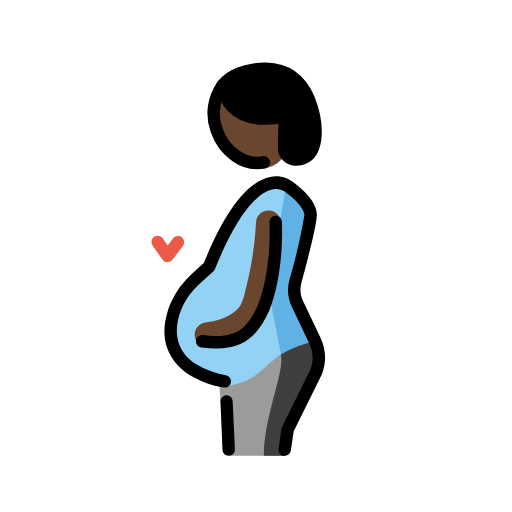
t = 0.00 s
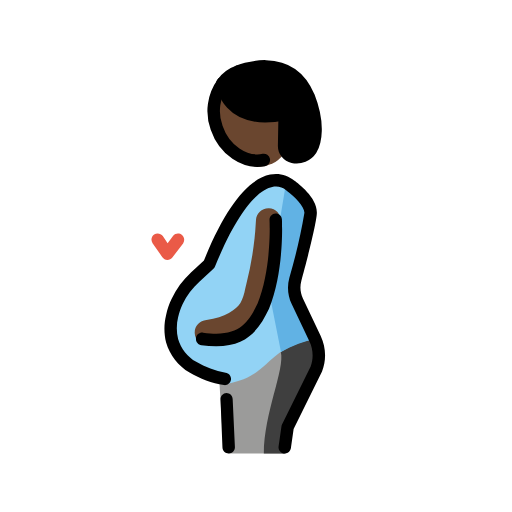
t = 0.48 s
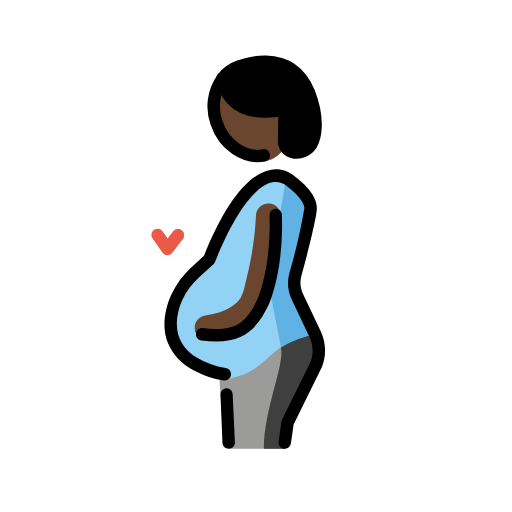
t = 1.43 s
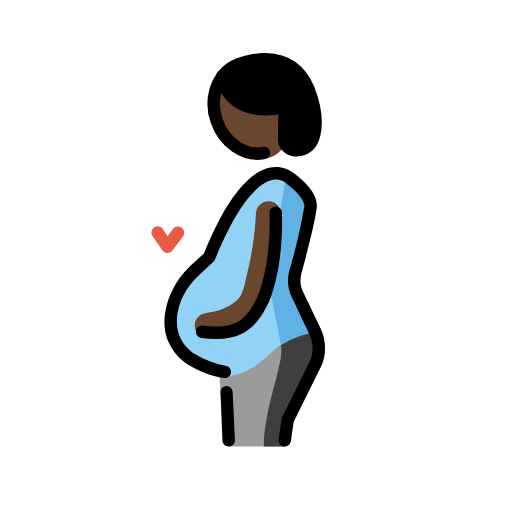
t = 1.90 s
t = 2.38 s: frame unchanged from t = 1.43 s, image omitted
t = 3.33 s: frame unchanged from t = 0.48 s, image omitted

The animated SVG that drew these frames (rendered in a browser with its animation timeline set to each time). Animation: 1 SMIL element (animateTransform=1); one cycle of 3.80 s, repeats indefinitely.

<?xml version='1.0' encoding='utf-8'?>
<svg xmlns="http://www.w3.org/2000/svg" id="emoji" viewBox="-5 -5 82 82" width="200" height="200" role="img">
  <title>OpenMoji: pregnant person: dark skin tone</title><g><g id="color">
    <path fill="#9b9b9a" d="M45.9548,49.59c-5-1.15-11.5,6.08-15.87,6.08l.45,7.49,1.09,4.84h9l1-4.2,4.58-9.29c.6058-1.6032,.5152-3.3865-.25-4.92Z" />
    <path fill="#3f3f3f" d="M39.9748,51.76c.68,2.72-2.72,9.85-2.72,16.24h3.37s.3-3.14,1-4.2,4.09-9.29,4.09-9.29c0,0,1.73-4,.12-4.92-2.0828,.3085-4.0786,1.0476-5.86,2.17Z" />
    <path fill="#92d3f5" d="M42.9148,43.62c-.5333-1.1022-.6436-2.3619-.31-3.54,1.0285-3.481,1.8466-7.0207,2.45-10.6,.07-2.07-3.22-4.34-3.22-4.34,0,0-5.65-5.81-13,12.56l-3.43,3.13c-1.2554,1.4959-2.1395,3.2674-2.58,5.17-.3182,1.2907-.3182,2.6393,0,3.93,.5251,1.7907,1.717,3.3117,3.33,4.25,1.6334,1.0148,3.3378,1.9104,5.1,2.68,7.39-1.2,6.26-6.11,14.48-7.27l-2.82-5.97Z" />
    <path fill="#61b2e4" d="M40.8148,24.65l-2.81,17,2,10.09c1.7862-1.0607,3.7467-1.7955,5.79-2.17l-3.37-8.26,2.3-12.39-3.91-4.27Z" />
    <path fill="#ea5a47" d="M21.8048,37h0c-.3201-.007-.6176-.1669-.8-.43l-1.57-2.25c-.314-.453-.2022-1.0748,.25-1.39,.4556-.312,1.0779-.1956,1.39,.26l.77,1.13,.89-1.17c.3535-.4243,.9841-.4817,1.4084-.1281,.398,.3317,.4768,.9124,.1816,1.3381l-1.72,2.25c-.1909,.248-.487,.3924-.8,.39Z" />
  </g>
  <g id="skin">
    <ellipse cx="35.398" cy="14.9731" rx="5.86" ry="7.36" transform="translate(-2.9742 17.1601) rotate(-26.19)" fill="#6a462f" />
    <path fill="#6a462f" d="M28.3048,50.61c-1.1046,.0663-2.0537-.7754-2.12-1.88-.0663-1.1046,.7754-2.0537,1.88-2.12,3-.37,4.78-1.68,5.44-2.7,.3689-.6944,.6222-1.4442,.75-2.22,.07-.28,.13-.55,.2-.82,.8517-3.3436,1.3676-6.7639,1.54-10.21,.0387-1.1046,.9654-1.9687,2.07-1.93s1.9687,.9654,1.93,2.07h0c-.1842,3.7432-.7436,7.4585-1.67,11.09-.06,.23-.12,.48-.17,.72-.2311,1.2336-.6744,2.4178-1.31,3.5-1.53,2.35-4.63,4-8.29,4.48l-.25,.02Z" />
  </g>
  <g id="hair">
    <path fill="#000000" d="M40.8348,13.69l-.09,5c-.0178,.8526,.575,1.5967,1.41,1.77,1.1237,.2546,2.2867-.2209,2.91-1.19,.66-1.12,1.35-4-.39-8.46-3.21-7.53-11.27-4-11.27-4-.9878,.3704-1.8605,.9947-2.53,1.81h0c0,.35,.63,6.84,10,5h0" />
  </g>
  <g id="line">
    <path d="M40.5948,68h-.14c-.5427-.0823-.9176-.5866-.84-1.13l.46-3.2c.0086-.1052,.0392-.2074,.09-.3l4.59-9.29c.4732-1.3052,.4048-2.7455-.19-4l-2.85-6c-.6293-1.3228-.7606-2.8282-.37-4.24,1.0113-3.4152,1.8161-6.8881,2.41-10.4,0-1-1.61-2.66-2.79-3.48l-.14-.12c-.6196-.5155-1.4479-.7049-2.23-.51-1.65,.35-5,2.48-9.16,12.74-.0557,.137-.1411,.26-.25,.36l-2.25,2.07c-1.1155,.998-2.0258,2.2038-2.68,3.55-.3204,.6881-.5652,1.409-.73,2.15-.2761,1.1368-.2761,2.3232,0,3.46,.4599,1.5502,1.4982,2.8641,2.9,3.67,1.446,.8742,3.0439,1.4679,4.71,1.75,.5463,.0726,.9309,.5735,.86,1.12-.0775,.5423-.5769,.9212-1.12,.85-1.9526-.3013-3.8276-.9807-5.52-2-1.8198-1.0686-3.1616-2.7933-3.75-4.82-.3616-1.4511-.3616-2.9689,0-4.42,.1889-.8844,.4809-1.7436,.87-2.56,.7478-1.607,1.8046-3.0511,3.11-4.25l2.08-1.91c3.41-8.41,7-13,10.6-13.75,1.3848-.2913,2.8262,.0783,3.9,1,.59,.42,3.67,2.72,3.58,5.16-.06,1.72-1.7,8-2.48,10.82-.2643,.949-.1755,1.9616,.25,2.85l2.85,6c.8522,1.7935,.9282,3.8588,.21,5.71l-4.55,9.22-.44,3.06c-.0787,.4853-.4984,.8414-.99,.84h0Z" />
    <path d="M31.6248,68c-.5523,0-1-.4477-1-1l-.31-7.69c-.0007-.5333,.4173-.9733,.95-1,.5523,0,1,.4477,1,1l.36,7.69c0,.5523-.4477,1-1,1Z" />
    <path fill="none" stroke="#000" stroke-linecap="round" stroke-linejoin="round" stroke-width="2" d="M37.2548,21c-3.06,.59-6.34-1.59-7.56-5.17-.8919-2.4129-.5165-5.1121,1-7.19,.6396-.8445,1.5173-1.4783,2.52-1.82" />
    <path fill="none" stroke="#000" stroke-linecap="round" stroke-linejoin="round" stroke-width="2" d="M30.6448,8.65h0c0,.35,.62,6.84,9.94,5" />
    <path fill="none" stroke="#000" stroke-linecap="round" stroke-linejoin="round" stroke-width="2" d="M33.1648,6.84s8.07-3.56,11.27,4c1.75,4.46,1.06,7.34,.39,8.46-.6233,.9691-1.7863,1.4446-2.91,1.19-.8306-.1804-1.4199-.9201-1.41-1.77l.09-5h0" />
    <path d="M29.6148,50.81c-.7893-.0012-1.5777-.0546-2.36-.16-.5523-.0746-.9396-.5827-.865-1.135s.5827-.9396,1.135-.865c5.73,.79,7.18-1.45,8.73-4.65,2.31-5.72,1.92-13.35,1.91-13.43-.001-.5297,.4113-.9682,.94-1,.5488-.0284,1.0178,.3914,1.05,.94,0,.32,.42,8.15-2.07,14.32-1.54,3.17-3.34,5.98-8.47,5.98Z" />
  </g>
<animateTransform attributeName="transform" type="translate" values="0 0;0 -1.5;0 0" dur="3.8s" repeatCount="indefinite" /></g></svg>
